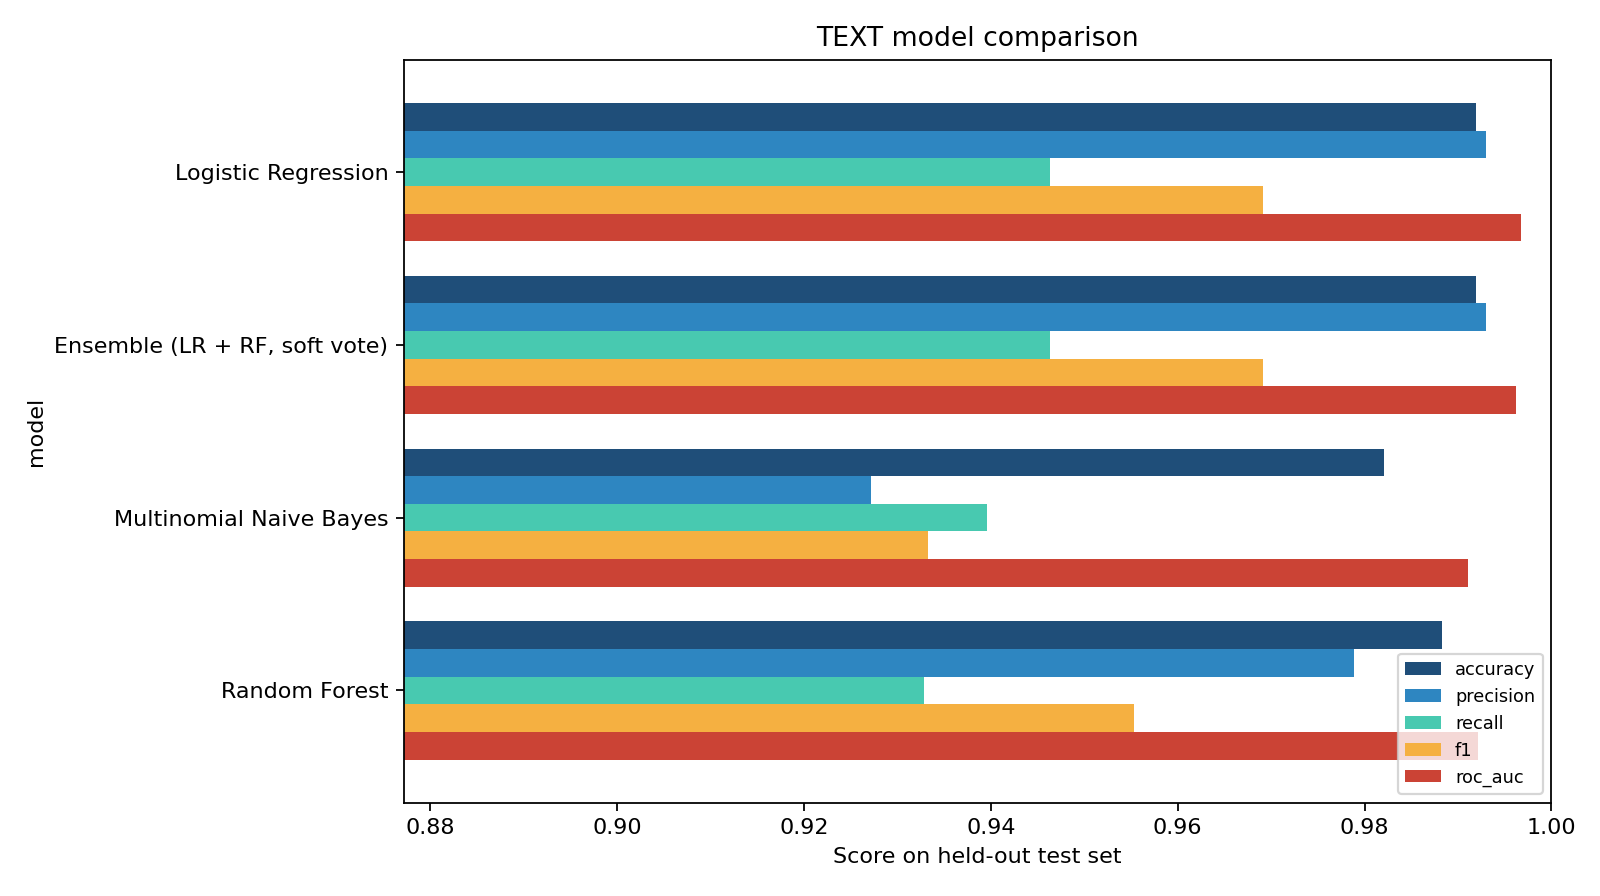

Data behind this chart, as committed beside it:
model, val_f1, accuracy, precision, recall, f1, roc_auc, false_positive_rate, train_seconds
Logistic Regression, 0.9614, 0.9919, 0.993, 0.9463, 0.9691, 0.9967, 0.001, 0.1
Ensemble (LR + RF, soft vote), 0.961, 0.9919, 0.993, 0.9463, 0.9691, 0.9962, 0.001, 0.6
Multinomial Naive Bayes, 0.9306, 0.9821, 0.9272, 0.9396, 0.9333, 0.9911, 0.0114, 0.0
Random Forest, 0.9304, 0.9883, 0.9789, 0.9329, 0.9553, 0.9921, 0.0031, 0.5
